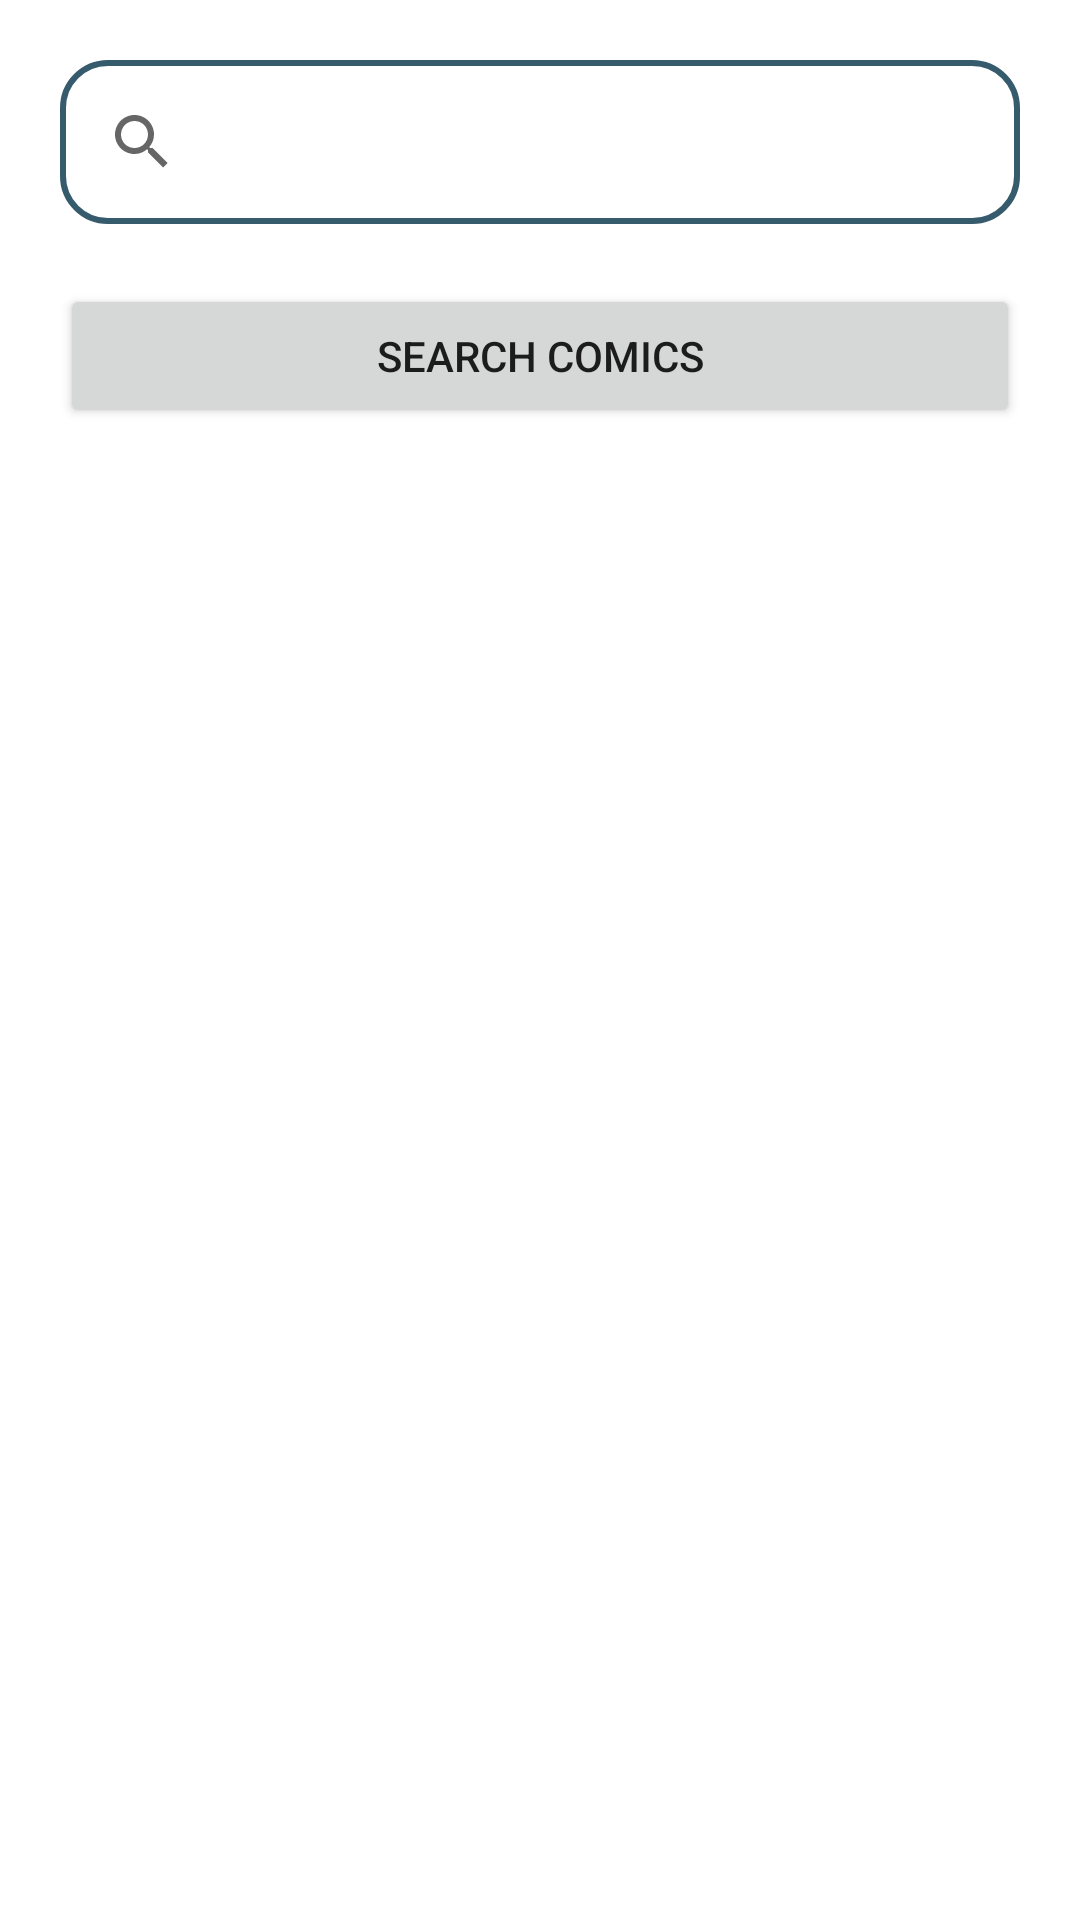

The Android layout XML behind this screen, and the referenced resources:
<!-- AndroidManifest.xml: application theme Theme.MyApplication -->
<!-- res/layout/activity_main.xml -->
<?xml version="1.0" encoding="utf-8"?>
<androidx.constraintlayout.widget.ConstraintLayout xmlns:android="http://schemas.android.com/apk/res/android"
    xmlns:app="http://schemas.android.com/apk/res-auto"
    xmlns:tools="http://schemas.android.com/tools"
    android:layout_width="match_parent"
    android:layout_height="match_parent"
    tools:context=".MainActivity">
    <ScrollView
        android:layout_width="match_parent"
        android:layout_height="match_parent"
        tools:context=".MainActivity">

        <LinearLayout
            android:layout_width="match_parent"
            android:layout_height="wrap_content"
            android:orientation="vertical">

            <SearchView
                android:id="@+id/edit"
                android:layout_width="match_parent"
                android:layout_height="wrap_content"
                android:layout_marginHorizontal="20dp"
                android:layout_marginVertical="20dp"
                android:background="@drawable/frame"/>

            <Button
                android:id="@+id/button"
                android:layout_width="match_parent"
                android:layout_height="wrap_content"
                android:layout_marginHorizontal="20dp"
                android:text="@string/button_text"/>

            <LinearLayout
                android:layout_width="match_parent"
                android:layout_height="wrap_content"
                android:orientation="vertical">

                <LinearLayout
                    android:layout_width="match_parent"
                    android:layout_height="40dp"
                    android:layout_margin="20dp"
                    android:orientation="horizontal">

                <ImageView
                    android:id="@+id/profileImage"
                    android:layout_width="wrap_content"
                    android:layout_height="wrap_content"
                    android:layout_margin="10dp"/>

                <TextView
                    android:id="@+id/name"
                    android:layout_width="wrap_content"
                    android:layout_height="wrap_content"
                    android:layout_margin="10dp"
                    android:autoLink="all"
                    android:text=""
                    android:textAlignment="center" />
                </LinearLayout>

                <HorizontalScrollView
                    android:layout_width="match_parent"
                    android:layout_height="match_parent">

                    <LinearLayout
                        android:layout_width="match_parent"
                        android:layout_height="wrap_content"
                        android:orientation="horizontal">

                        <ImageView
                            android:id="@+id/image1"
                            android:layout_width="wrap_content"
                            android:layout_height="wrap_content" />
                        <ImageView
                            android:id="@+id/image2"
                            android:layout_width="wrap_content"
                            android:layout_height="wrap_content" />
                        <ImageView
                            android:id="@+id/image3"
                            android:layout_width="wrap_content"
                            android:layout_height="wrap_content" />
                        <ImageView
                            android:id="@+id/image4"
                            android:layout_width="wrap_content"
                            android:layout_height="wrap_content" />
                    </LinearLayout>
                </HorizontalScrollView>

                <TextView
                    android:id="@+id/text"
                    android:layout_width="match_parent"
                    android:layout_height="wrap_content"
                    android:layout_margin="10dp"
                    android:textAlignment="center"
                    android:text=""
                    android:autoLink="all"/>
            </LinearLayout>
        </LinearLayout>
    </ScrollView>


</androidx.constraintlayout.widget.ConstraintLayout>
<!-- resources referenced by this layout -->
<resources>
  <!-- drawable frame (drawable) -->
  <?xml version="1.0" encoding="utf-8"?>
  <shape xmlns:android="http://schemas.android.com/apk/res/android">
      <stroke android:width="2dp" android:color="@color/icon_darkBlue" />
      <padding android:left="10px" android:top="10px"
          android:right="20px" android:bottom="10px" />
      <corners android:radius="15dp" />
  </shape>
  <string name="button_text">Search Comics</string>
  <style name="Theme.MyApplication" parent="Theme.MaterialComponents.DayNight.DarkActionBar">
          
          <item name="colorPrimary">@color/twitter_blue</item>
          <item name="colorPrimaryVariant">@color/icon_darkBlue</item>
          <item name="colorOnPrimary">@color/white</item>
          
          <item name="colorSecondary">@color/teal_200</item>
          <item name="colorSecondaryVariant">@color/teal_700</item>
          <item name="colorOnSecondary">@color/black</item>
          
          <item name="android:statusBarColor" tools:targetApi="l">?attr/colorPrimaryVariant</item>
          
      </style>
  <color name="icon_darkBlue">#365B6D</color>
  <color name="twitter_blue">#1DA1F2</color>
  <color name="white">#FFFFFFFF</color>
  <color name="teal_200">#FF03DAC5</color>
  <color name="teal_700">#FF018786</color>
  <color name="black">#FF000000</color>
</resources>
